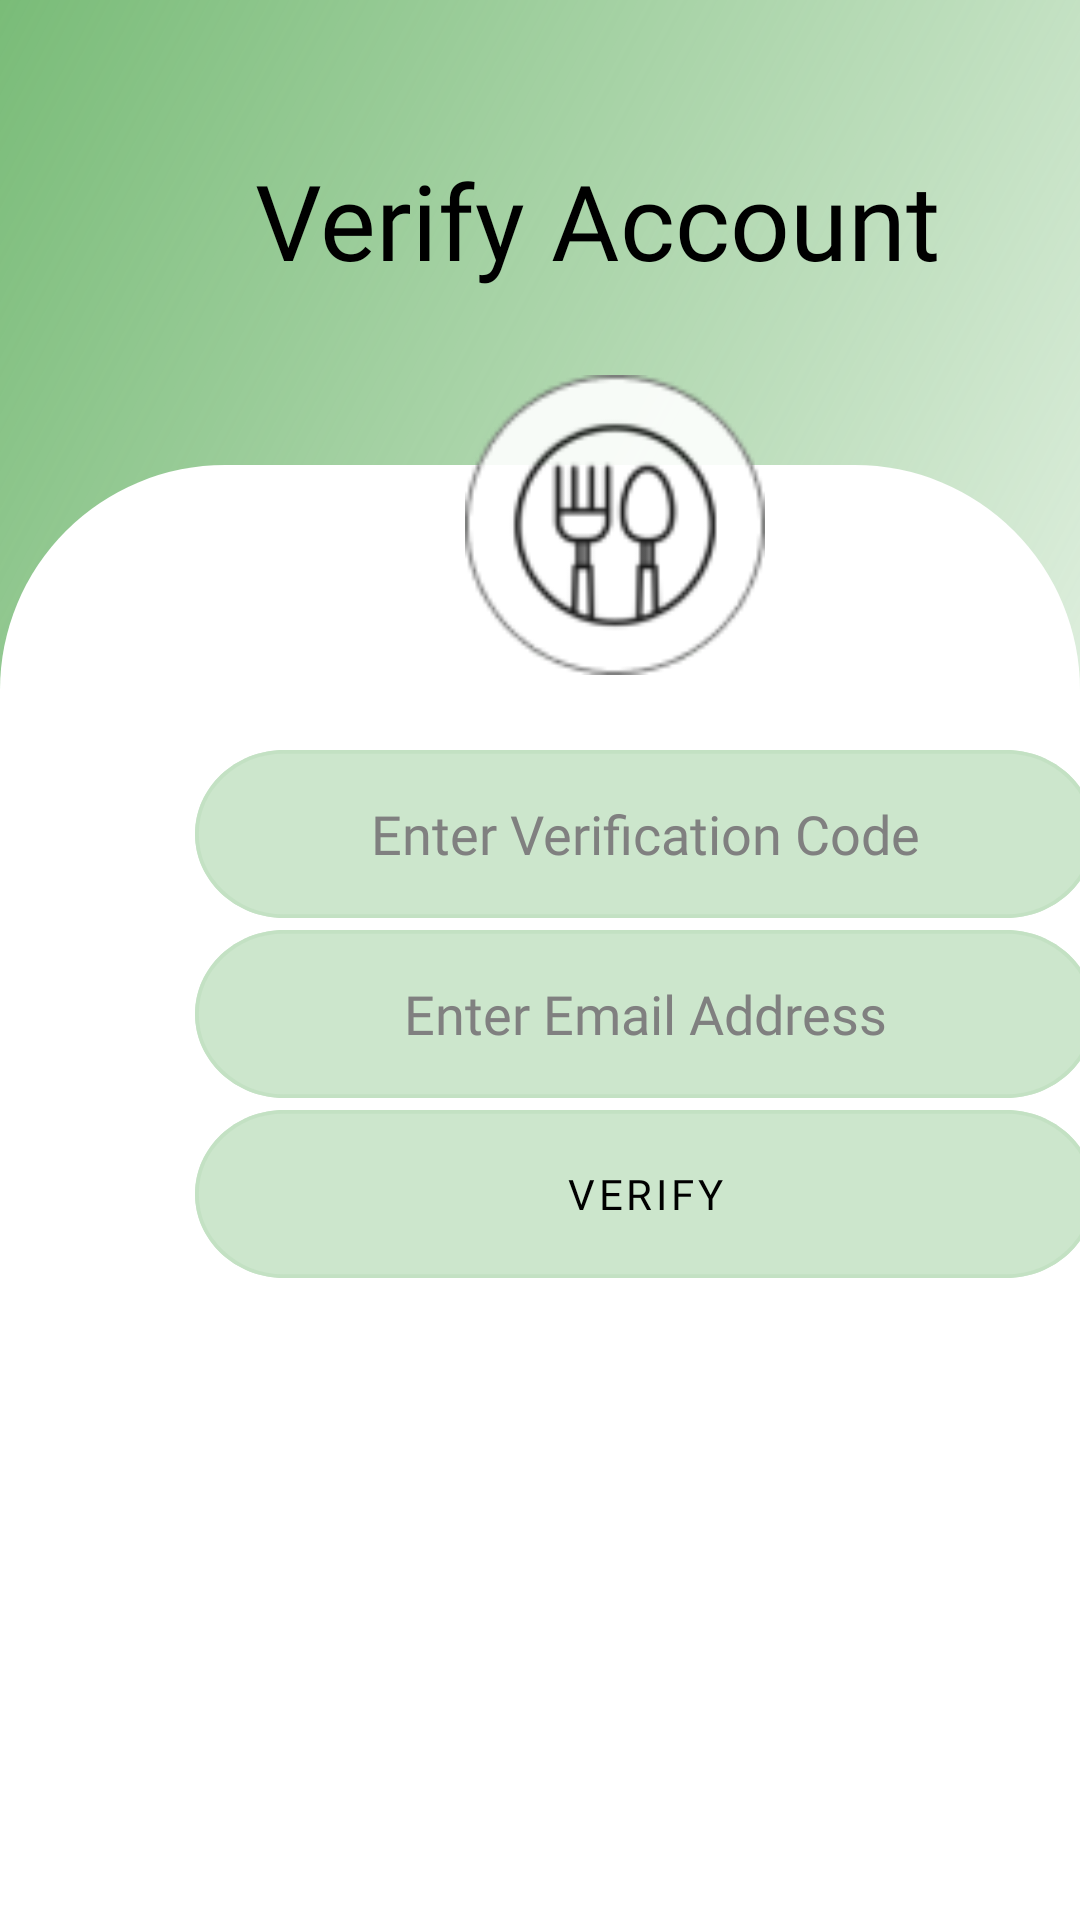

Here is an Android app screen rendered from its layout file. Give the layout XML and the strings, colors and styles it references.
<!-- AndroidManifest.xml: application theme Theme.LoginDD -->
<!-- res/layout/activity_user_verify.xml -->
<?xml version="1.0" encoding="utf-8"?>
<LinearLayout xmlns:android="http://schemas.android.com/apk/res/android"
    xmlns:app="http://schemas.android.com/apk/res-auto"
    xmlns:tools="http://schemas.android.com/tools"
    android:layout_width="match_parent"
    android:layout_height="match_parent">



    <FrameLayout
        android:layout_width="match_parent"
        android:layout_height="match_parent">

        <View
            android:id="@+id/ellipse_1"
            android:layout_width="661dp"
            android:layout_height="350dp"
            android:layout_alignParentLeft="true"
            android:layout_alignParentTop="true"
            android:layout_marginLeft="-138dp"
            android:layout_marginTop="-119dp"
            android:background="@drawable/ellipse_1">
        </View>

        <TextView
            android:id="@+id/profileTitle"
            android:layout_width="300dp"
            android:layout_height="111dp"
            android:layout_marginLeft="85dp"
            android:layout_marginTop="50dp"
            android:fontFamily="@font/avenir_roman"
            android:text="@string/verifyTitle"
            android:textColor="#000000"
            android:textSize="35sp"
            android:textStyle="normal" />

        <View
            android:id="@+id/rectangle_3"
            android:layout_width="match_parent"
            android:layout_height="400dp"
            android:layout_marginTop="155dp"
            android:background="@drawable/rect_round" />

        <EditText
            android:id="@+id/enterVerifyCode"
            android:layout_width="300dp"
            android:layout_height="56dp"
            android:layout_marginLeft="65dp"
            android:layout_marginTop="250dp"
            android:background="@drawable/rectangle"
            android:backgroundTint="@color/perfectgreen"
            android:fontFamily="@font/avenir_roman"
            android:hint="@string/verify_code"
            android:textAlignment="center"
            android:textColor="@color/black"
            android:textColorHint="#808080"
            android:textSize="18sp"></EditText>

        <EditText
            android:id="@+id/enterEmailAddress"
            android:layout_width="300dp"
            android:layout_height="56dp"
            android:layout_marginLeft="65dp"
            android:layout_marginTop="310dp"
            android:background="@drawable/rectangle"
            android:backgroundTint="@color/perfectgreen"
            android:fontFamily="@font/avenir_roman"
            android:hint="@string/enterEmailUser"
            android:textAlignment="center"
            android:textColor="@color/black"
            android:textColorHint="#808080"
            android:textSize="18sp"></EditText>

        <Button
            android:id="@+id/verifyButton"
            android:layout_width="300dp"
            android:layout_height="56dp"
            android:layout_marginLeft="65dp"
            android:layout_marginTop="370dp"
            android:background="@drawable/rectangle"
            android:fontFamily="@font/avenir_roman"
            android:text="@string/verifyButtonConfirm"
            android:textAlignment="center"
            android:textColor="@color/black"
            app:backgroundTint="#5750A74E"></Button>

        <com.google.android.material.imageview.ShapeableImageView
            android:layout_width="100dp"
            android:layout_height="100dp"
            android:layout_marginTop="125dp"
            android:layout_marginLeft="155dp"
            android:id="@+id/fnpLogo"
            android:src="@drawable/dd_new_logo">
        </com.google.android.material.imageview.ShapeableImageView>

    </FrameLayout>

</LinearLayout>
<!-- resources referenced by this layout -->
<resources>
  <color name="black">#FF000000</color>
  <color name="perfectgreen">#5750a74e</color>
  <!-- drawable dd_new_logo: png bitmap (drawable-v24, 5080 bytes) -->
  <!-- drawable ellipse_1 (drawable) -->
  <?xml version="1.0" encoding="utf-8"?>
  
  <shape xmlns:android="http://schemas.android.com/apk/res/android"
      android:shape="rectangle">
      <gradient
          android:type="linear"
          android:startColor="#50a74e"
          android:endColor="#00c4c4c4"
          android:angle="315" />
  </shape>
  <!-- drawable rect_round (drawable) -->
  <?xml version="1.0" encoding="utf-8"?>
  <shape xmlns:android="http://schemas.android.com/apk/res/android"
      android:shape="rectangle">
  
      <solid android:color="#ffffff" />
  
      <corners
          android:topLeftRadius="75dp"
          android:topRightRadius="75dp" />
  
  </shape>
  <!-- drawable rectangle (drawable) -->
  <?xml version="1.0" encoding="utf-8"?>
  <vector
      xmlns:android="http://schemas.android.com/apk/res/android"
      android:width="232dp"
      android:height="46dp"
      android:viewportWidth="232"
      android:viewportHeight="46"
      >
  
      <group>
  
          <clip-path
              android:pathData="M23 0H209C221.703 0 232 10.2975 232 23C232 35.7025 221.703 46 209 46H23C10.2975 46 0 35.7025 0 23C0 10.2975 10.2975 0 23 0Z"
              />
  
          <path
              android:pathData="M0 0V46H232V0"
              android:fillColor="#D9F3ECDA"
              />
  
          <path
              android:pathData="M23 0H209C221.703 0 232 10.2975 232 23C232 35.7025 221.703 46 209 46H23C10.2975 46 0 35.7025 0 23C0 10.2975 10.2975 0 23 0Z"
              android:strokeWidth="2"
              android:strokeColor="#000000"
              />
  
      </group>
  
  </vector>
  <string name="enterEmailUser">Enter Email Address</string>
  <string name="verifyButtonConfirm">Verify</string>
  <string name="verifyTitle">Verify Account</string>
  <string name="verify_code">Enter Verification Code</string>
  <style name="Theme.LoginDD" parent="Theme.MaterialComponents.DayNight.NoActionBar">
          
          <item name="colorPrimary">@color/purple_500</item>
          <item name="colorPrimaryVariant">@color/purple_700</item>
          <item name="colorOnPrimary">@color/white</item>
          
          <item name="colorSecondary">@color/teal_200</item>
          <item name="colorSecondaryVariant">@color/teal_700</item>
          <item name="colorOnSecondary">@color/black</item>
          
          <item name="android:statusBarColor" tools:targetApi="l">?attr/colorPrimaryVariant</item>
          
      </style>
  <color name="purple_500">#FF6200EE</color>
  <color name="purple_700">#FF3700B3</color>
  <color name="white">#FFFFFFFF</color>
  <color name="teal_200">#FF03DAC5</color>
  <color name="teal_700">#FF018786</color>
</resources>
